5-way image classification set "dataset" from GitHub (sinchana1408/Tomato_maturity_detection_and_Harvest_RecommendationSystem); label vocabulary: breaker, green, pink, red, turner.

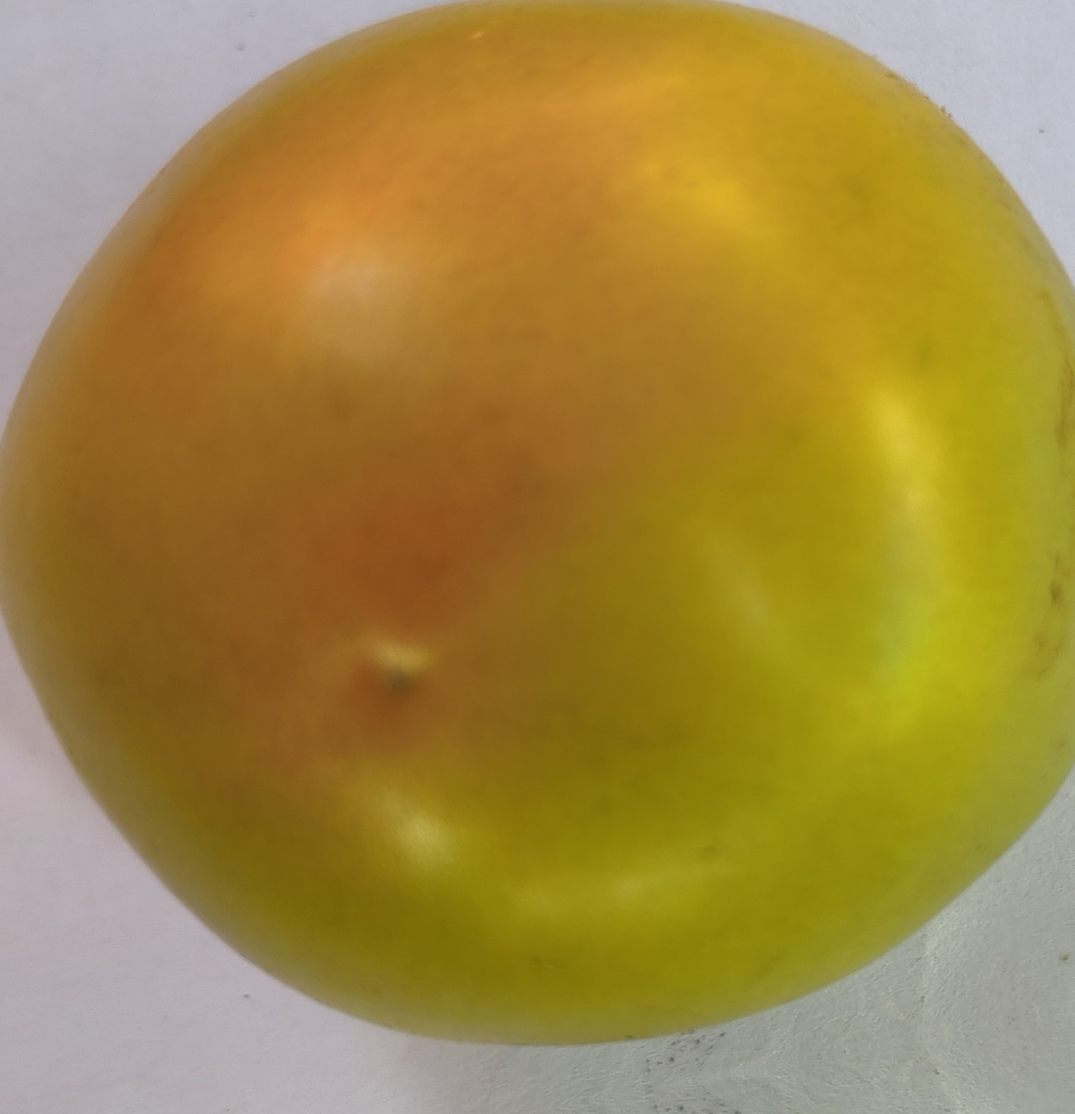
Label: breaker

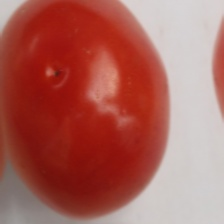
Label: red

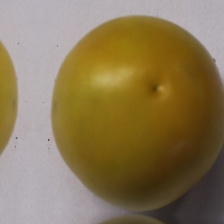
Label: turner

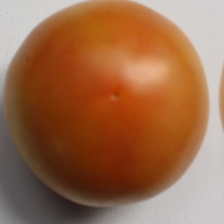
Label: pink

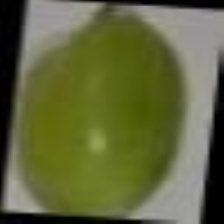
Label: green

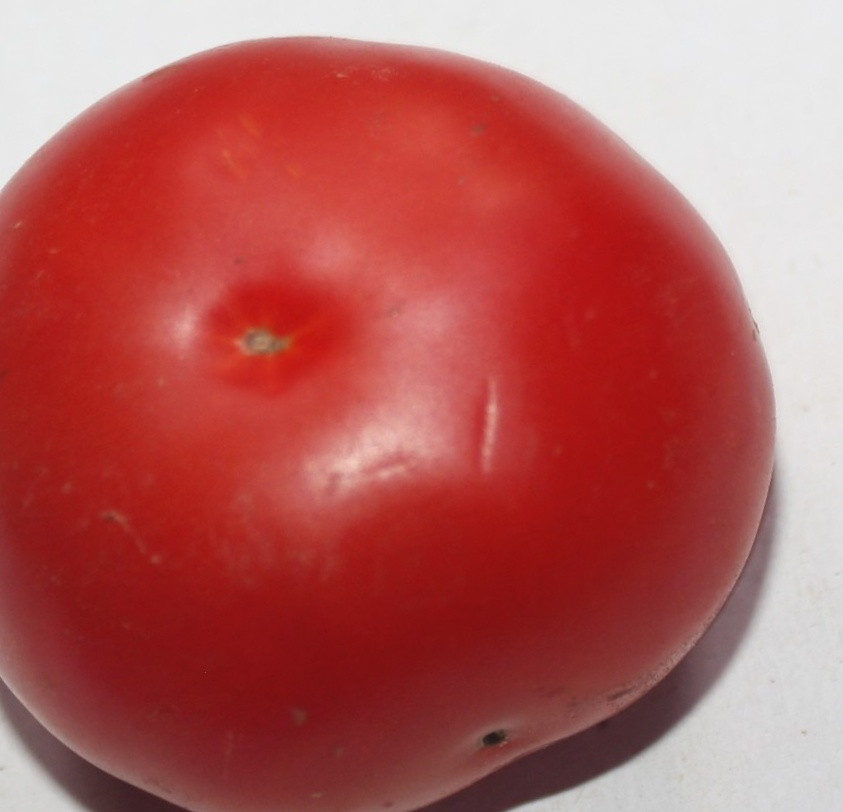
Label: red
